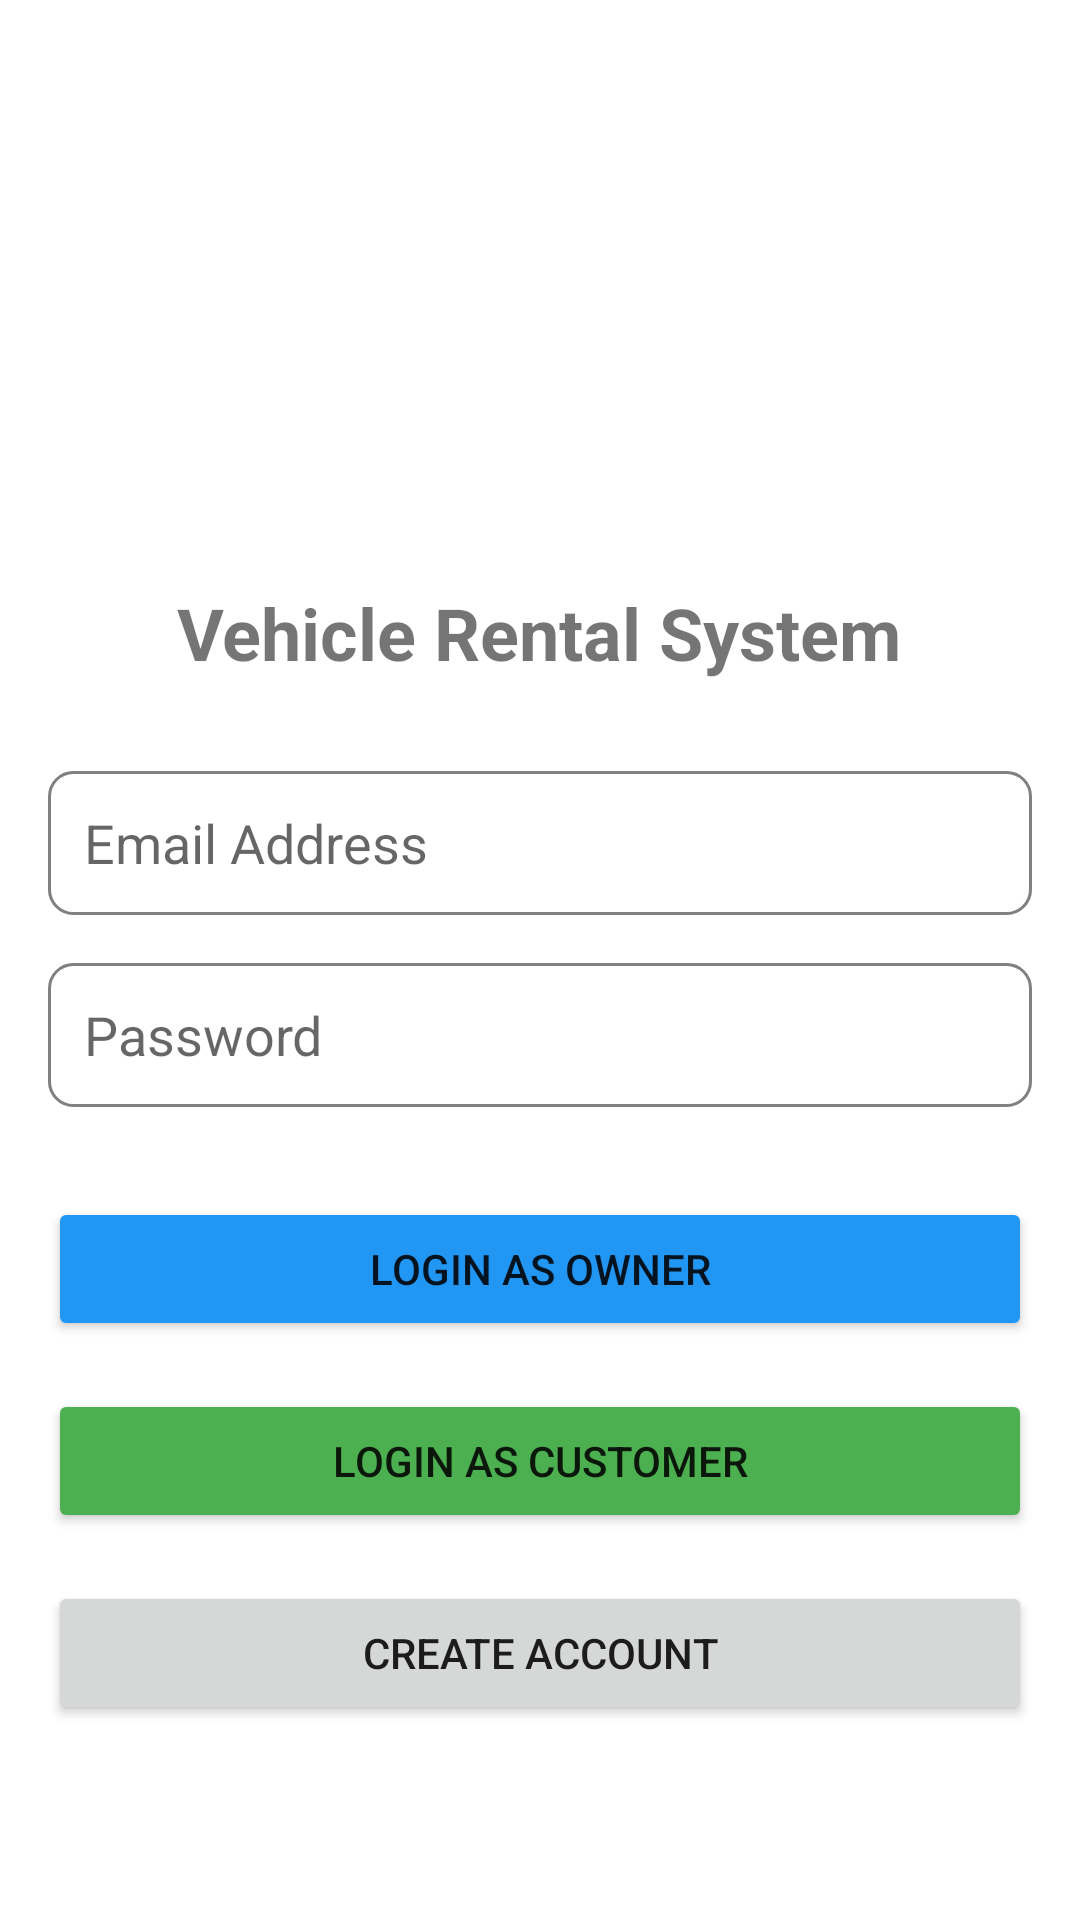

Produce the Android XML layout that renders to this screen, including the resource entries it uses.
<!-- AndroidManifest.xml: application theme Theme.VehicleRental -->
<!-- res/layout/activity_login.xml -->
<?xml version="1.0" encoding="utf-8"?>
<LinearLayout xmlns:android="http://schemas.android.com/apk/res/android"
    android:layout_width="match_parent"
    android:layout_height="match_parent"
    android:orientation="vertical"
    android:padding="16dp"
    android:gravity="center">

    <ImageView
        android:id="@+id/logoImage"
        android:layout_width="100dp"
        android:layout_height="100dp"
        android:layout_marginBottom="30dp"
        android:contentDescription="@string/app_logo" />

    <TextView
        android:id="@+id/titleText"
        android:layout_width="wrap_content"
        android:layout_height="wrap_content"
        android:text="@string/login_title"
        android:textSize="24sp"
        android:textStyle="bold"
        android:layout_marginBottom="30dp" />

    <EditText
        android:id="@+id/emailInput"
        android:layout_width="match_parent"
        android:layout_height="48dp"
        android:hint="@string/email_hint"
        android:inputType="textEmailAddress"
        android:padding="12dp"
        android:background="@drawable/edit_text_background"
        android:layout_marginBottom="16dp" />

    <EditText
        android:id="@+id/passwordInput"
        android:layout_width="match_parent"
        android:layout_height="48dp"
        android:hint="@string/password_hint"
        android:inputType="textPassword"
        android:padding="12dp"
        android:background="@drawable/edit_text_background"
        android:layout_marginBottom="30dp" />

    <Button
        android:id="@+id/ownerLoginBtn"
        android:layout_width="match_parent"
        android:layout_height="48dp"
        android:text="@string/owner_login"
        android:backgroundTint="@color/primary_blue"
        android:layout_marginBottom="16dp" />

    <Button
        android:id="@+id/customerLoginBtn"
        android:layout_width="match_parent"
        android:layout_height="48dp"
        android:text="@string/customer_login"
        android:backgroundTint="@color/primary_green"
        android:layout_marginBottom="16dp" />

    <Button
        android:id="@+id/signupBtn"
        android:layout_width="match_parent"
        android:layout_height="48dp"
        android:text="Create Account" />

</LinearLayout>
<!-- resources referenced by this layout -->
<resources>
  <color name="primary_blue">#2196F3</color>
  <color name="primary_green">#4CAF50</color>
  <!-- drawable edit_text_background (drawable) -->
  <?xml version="1.0" encoding="utf-8"?>
  <shape xmlns:android="http://schemas.android.com/apk/res/android">
      <stroke android:width="1dp" android:color="@color/gray" />
      <corners android:radius="8dp" />
      <solid android:color="@color/white" />
  </shape>
  <string name="app_logo">App Logo</string>
  <string name="customer_login">Login as Customer</string>
  <string name="email_hint">Email Address</string>
  <string name="login_title">Vehicle Rental System</string>
  <string name="owner_login">Login as Owner</string>
  <string name="password_hint">Password</string>
  <style name="Theme.VehicleRental" parent="Theme.MaterialComponents.DayNight.DarkActionBar">
          
          <item name="colorPrimary">@color/primary_blue</item>
          <item name="colorPrimaryVariant">@color/primary_blue</item>
          <item name="colorOnPrimary">@color/white</item>
          
          <item name="colorSecondary">@color/primary_green</item>
          <item name="colorSecondaryVariant">@color/primary_green</item>
          <item name="colorOnSecondary">@color/black</item>
          
          <item name="android:statusBarColor">?attr/colorPrimaryVariant</item>
          
      </style>
  <color name="gray">#808080</color>
  <color name="white">#FFFFFF</color>
  <color name="black">#000000</color>
</resources>
